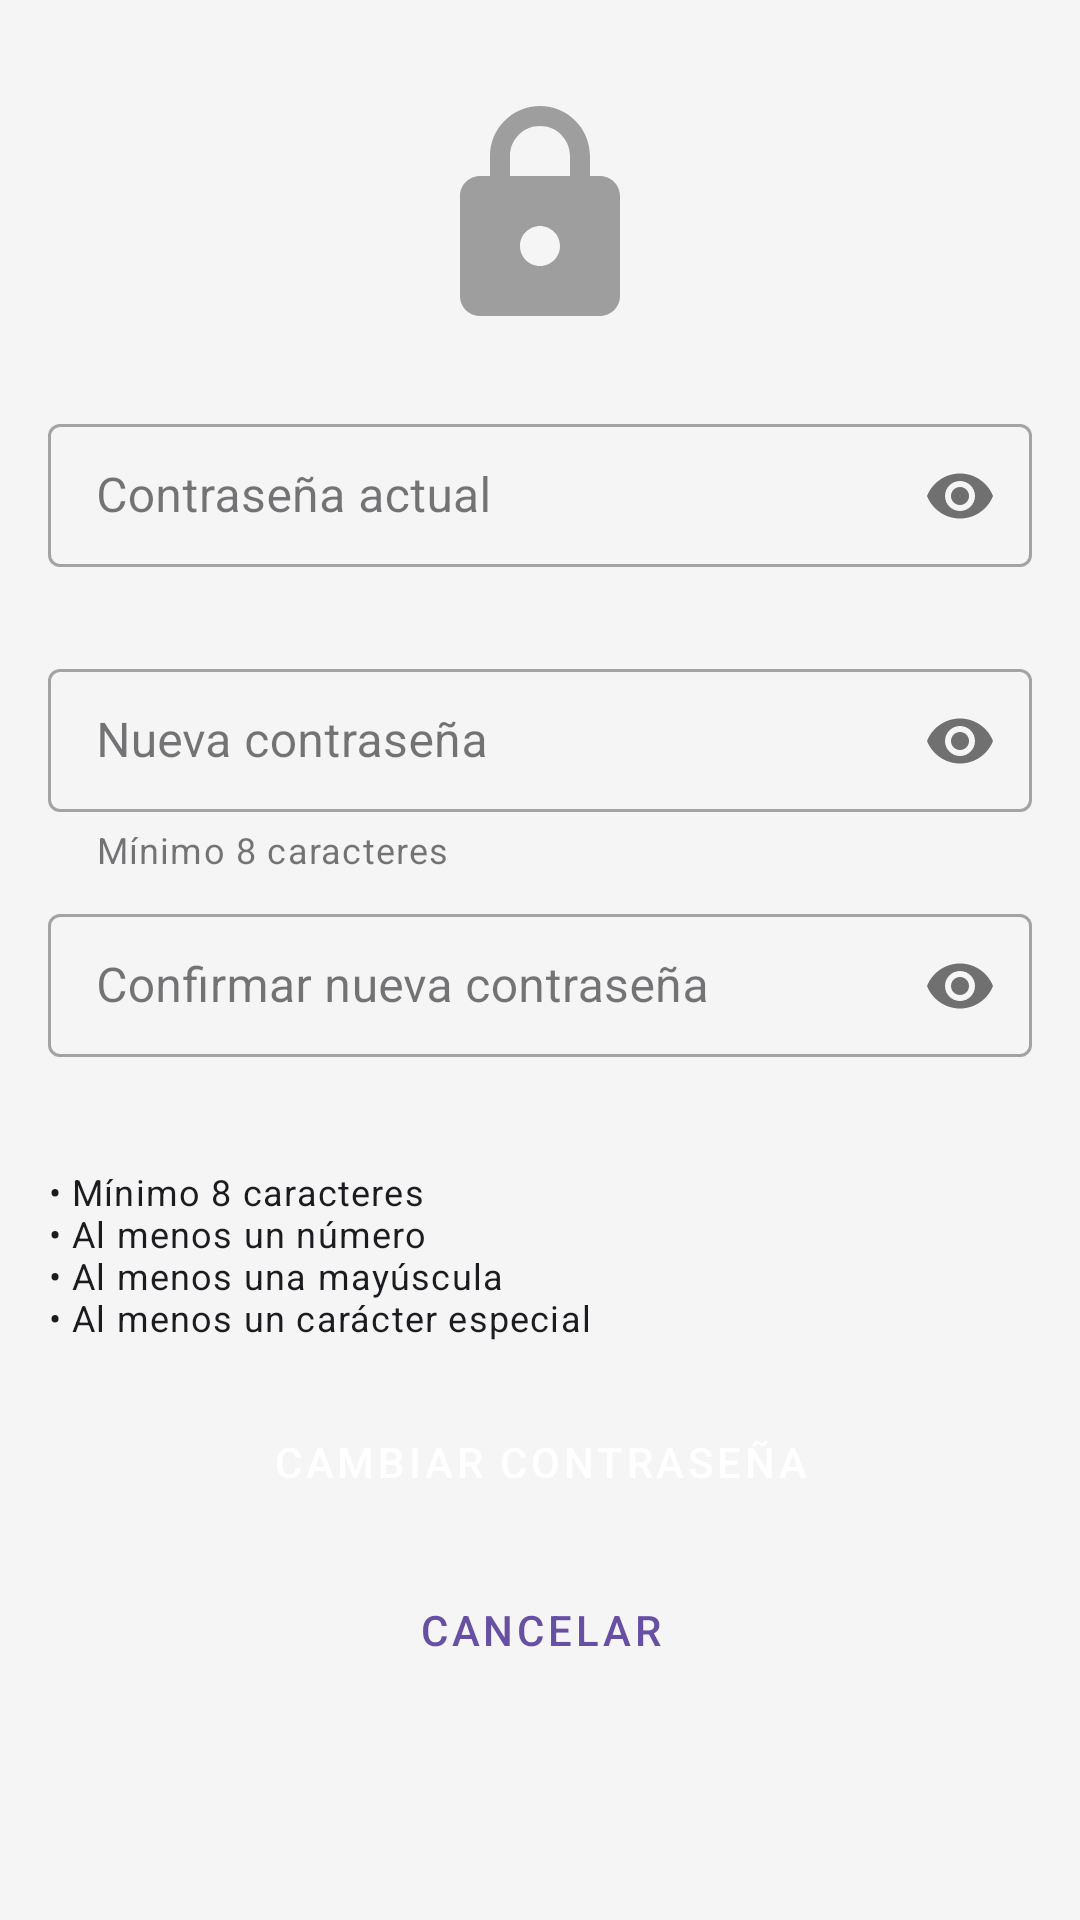

Produce the Android XML layout that renders to this screen, including the resource entries it uses.
<!-- AndroidManifest.xml: application theme Theme.AppTfc -->
<!-- res/layout/activity_change_password.xml -->
<?xml version="1.0" encoding="utf-8"?>
<ScrollView xmlns:android="http://schemas.android.com/apk/res/android"
    xmlns:app="http://schemas.android.com/apk/res-auto"
    android:layout_width="match_parent"
    android:layout_height="match_parent"
    android:padding="16dp"
    android:fillViewport="true"
    android:background="@color/background_light">

    <LinearLayout
        android:layout_width="match_parent"
        android:layout_height="wrap_content"
        android:orientation="vertical"
        android:paddingBottom="24dp">

        <ImageView
            android:layout_width="80dp"
            android:layout_height="80dp"
            android:layout_gravity="center"
            android:layout_marginTop="16dp"
            android:layout_marginBottom="24dp"
            android:src="@drawable/ic_lock"
            android:contentDescription="@string/lock_icon_desc"
            app:tint="@color/icon_secondary" />

        <com.google.android.material.textfield.TextInputLayout
            style="@style/Widget.MaterialComponents.TextInputLayout.OutlinedBox.Dense"
            android:layout_width="match_parent"
            android:layout_height="wrap_content"
            android:layout_marginBottom="8dp"
            app:errorEnabled="true"
            app:passwordToggleEnabled="true">

            <com.google.android.material.textfield.TextInputEditText
                android:id="@+id/et_current_password"
                android:layout_width="match_parent"
                android:layout_height="wrap_content"
                android:hint="@string/current_password"
                android:inputType="textPassword"/>
        </com.google.android.material.textfield.TextInputLayout>

        <com.google.android.material.textfield.TextInputLayout
            style="@style/Widget.MaterialComponents.TextInputLayout.OutlinedBox.Dense"
            android:layout_width="match_parent"
            android:layout_height="wrap_content"
            android:layout_marginBottom="8dp"
            app:errorEnabled="true"
            app:passwordToggleEnabled="true"
            app:helperText="@string/password_requirements">

            <com.google.android.material.textfield.TextInputEditText
                android:id="@+id/et_new_password"
                android:layout_width="match_parent"
                android:layout_height="wrap_content"
                android:hint="@string/new_password"
                android:inputType="textPassword"/>
        </com.google.android.material.textfield.TextInputLayout>

        <com.google.android.material.textfield.TextInputLayout
            style="@style/Widget.MaterialComponents.TextInputLayout.OutlinedBox.Dense"
            android:layout_width="match_parent"
            android:layout_height="wrap_content"
            android:layout_marginBottom="16dp"
            app:errorEnabled="true"
            app:passwordToggleEnabled="true">

            <com.google.android.material.textfield.TextInputEditText
                android:id="@+id/et_confirm_password"
                android:layout_width="match_parent"
                android:layout_height="wrap_content"
                android:hint="@string/confirm_new_password"
                android:inputType="textPassword"/>
        </com.google.android.material.textfield.TextInputLayout>

        <TextView
            android:layout_width="match_parent"
            android:layout_height="wrap_content"
            android:layout_marginBottom="16dp"
            android:text="@string/password_requirements_list"
            android:textAppearance="@style/TextAppearance.MaterialComponents.Caption"
            android:textColor="?attr/colorOnSurface"/>

        <Button
            android:id="@+id/btn_change_password"
            android:layout_width="match_parent"
            android:layout_height="48dp"
            android:text="@string/change_password"
            style="@style/Widget.MaterialComponents.Button"/>

        <Button
            android:id="@+id/btn_cancel"
            android:layout_width="match_parent"
            android:layout_height="48dp"
            android:layout_marginTop="8dp"
            android:text="@string/cancel"
            style="@style/Widget.MaterialComponents.Button.TextButton"/>
    </LinearLayout>
</ScrollView>
<!-- resources referenced by this layout -->
<resources>
  <color name="background_light">#F5F5F5</color>
  <color name="icon_secondary">#9E9E9E</color>
  <!-- drawable ic_lock (drawable) -->
  <?xml version="1.0" encoding="utf-8"?>
  <vector xmlns:android="http://schemas.android.com/apk/res/android"
      android:width="24dp"
      android:height="24dp"
      android:viewportWidth="24"
      android:viewportHeight="24"
      android:tint="?attr/colorPrimary">
      <path
          android:fillColor="@android:color/white"
          android:pathData="M18,8h-1V6c0,-2.76 -2.24,-5 -5,-5S7,3.24 7,6v2H6c-1.1,0 -2,0.9 -2,2v10c0,1.1 0.9,2 2,2h12c1.1,0 2,-0.9 2,-2V10c0,-1.1 -0.9,-2 -2,-2zM12,17c-1.1,0 -2,-0.9 -2,-2s0.9,-2 2,-2 2,0.9 2,2 -0.9,2 -2,2zM9,8V6c0,-1.66 1.34,-3 3,-3s3,1.34 3,3v2H9z"/>
  </vector>
  <string name="cancel">Cancelar</string>
  <string name="change_password">Cambiar contraseña</string>
  <string name="confirm_new_password">Confirmar nueva contraseña</string>
  <string name="current_password">Contraseña actual</string>
  <string name="lock_icon_desc">Icono de candado</string>
  <string name="new_password">Nueva contraseña</string>
  <string name="password_requirements">Mínimo 8 caracteres</string>
  <string name="password_requirements_list">• Mínimo 8 caracteres\n• Al menos un número\n• Al menos una mayúscula\n• Al menos un carácter especial</string>
  <style name="Theme.AppTfc" parent="Base.Theme.AppTfc" />
  <style name="Base.Theme.AppTfc" parent="Theme.Material3.DayNight.NoActionBar">
          
          
      </style>
</resources>
